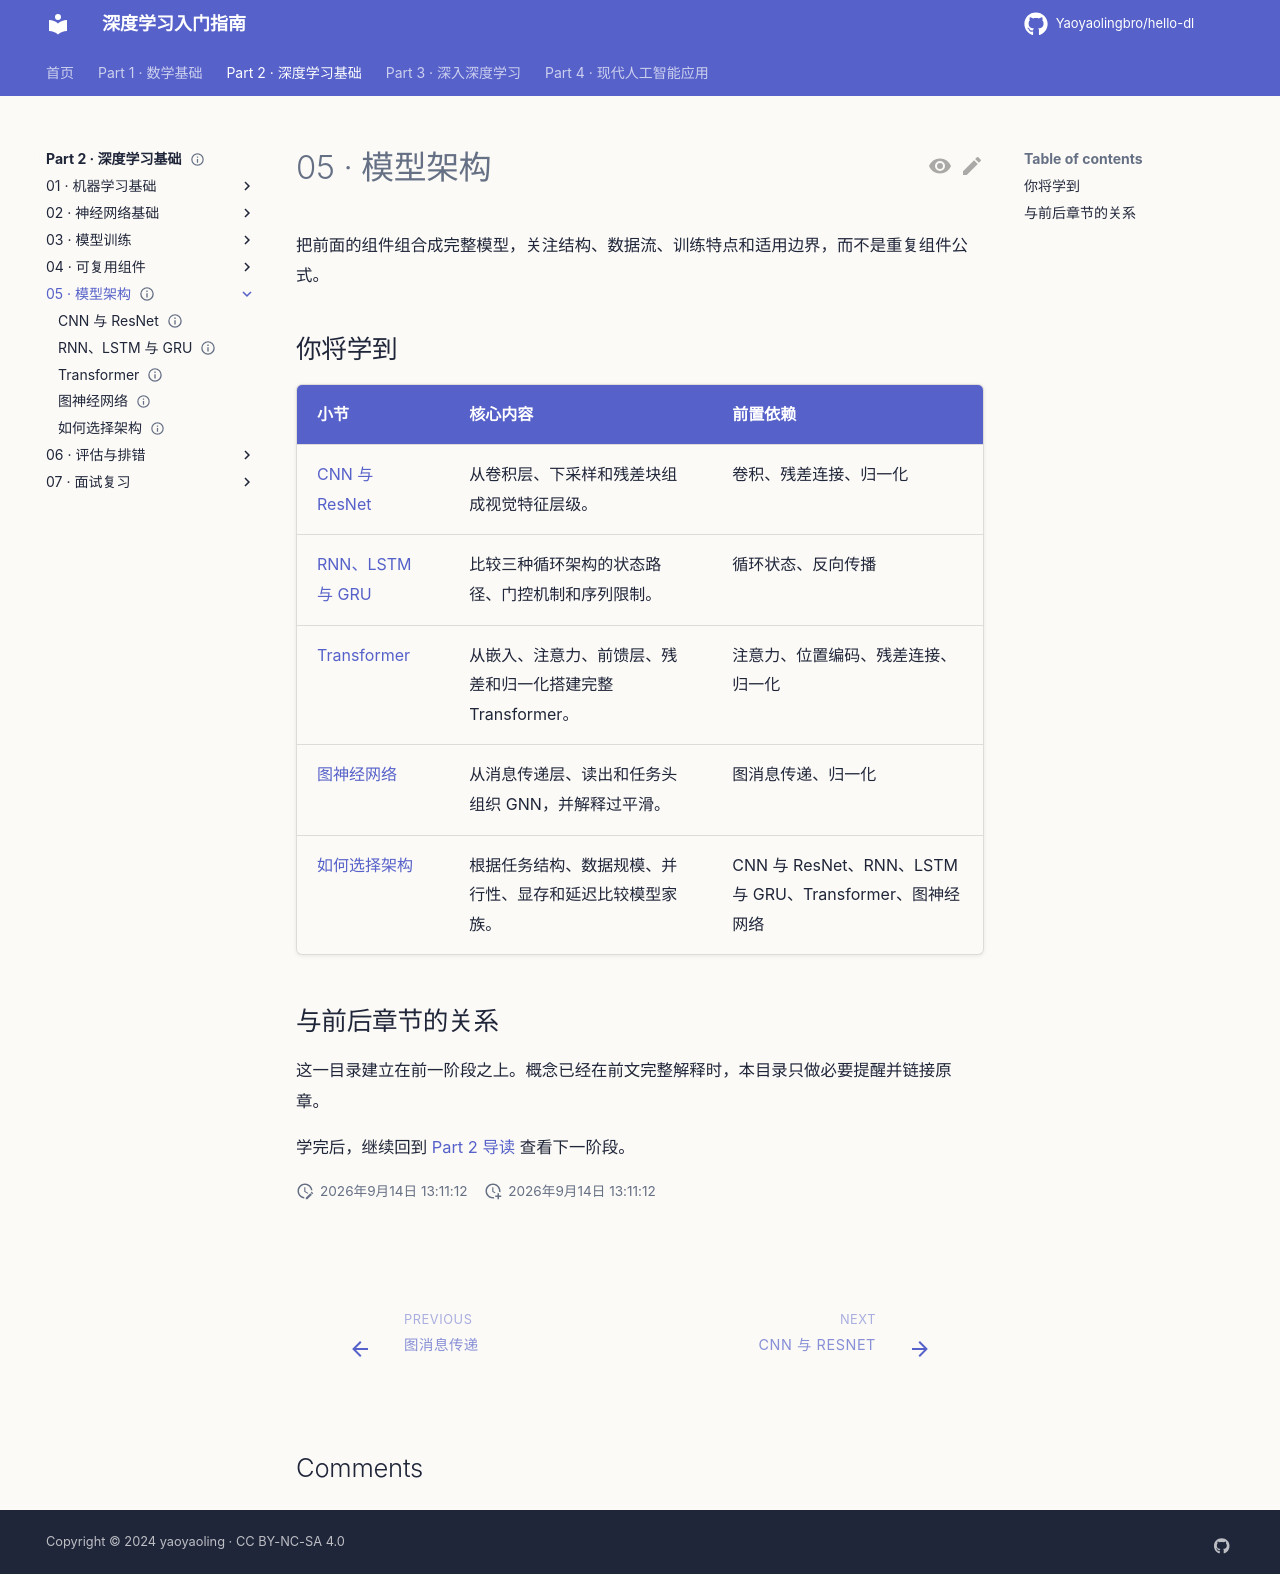

repository: Yaoyaolingbro/hello-dl · page: 02-deep-learning/05-architectures/index.html · generator: mkdocs

---
level: intermediate
roles:
  - core
prerequisites: []
estimated_time: 10min
status: complete
---

# 05 · 模型架构

把前面的组件组合成完整模型，关注结构、数据流、训练特点和适用边界，而不是重复组件公式。

## 你将学到

| 小节 | 核心内容 | 前置依赖 |
|---|---|---|
| [CNN 与 ResNet](./cnn-and-resnet.md) | 从卷积层、下采样和残差块组成视觉特征层级。 | 卷积、残差连接、归一化 |
| [RNN、LSTM 与 GRU](./rnn-lstm-gru.md) | 比较三种循环架构的状态路径、门控机制和序列限制。 | 循环状态、反向传播 |
| [Transformer](./transformer.md) | 从嵌入、注意力、前馈层、残差和归一化搭建完整 Transformer。 | 注意力、位置编码、残差连接、归一化 |
| [图神经网络](./graph-neural-networks.md) | 从消息传递层、读出和任务头组织 GNN，并解释过平滑。 | 图消息传递、归一化 |
| [如何选择架构](./architecture-selection.md) | 根据任务结构、数据规模、并行性、显存和延迟比较模型家族。 | CNN 与 ResNet、RNN、LSTM 与 GRU、Transformer、图神经网络 |

## 与前后章节的关系

这一目录建立在前一阶段之上。概念已经在前文完整解释时，本目录只做必要提醒并链接原章。

学完后，继续回到 [Part 2 导读](../index.md) 查看下一阶段。
